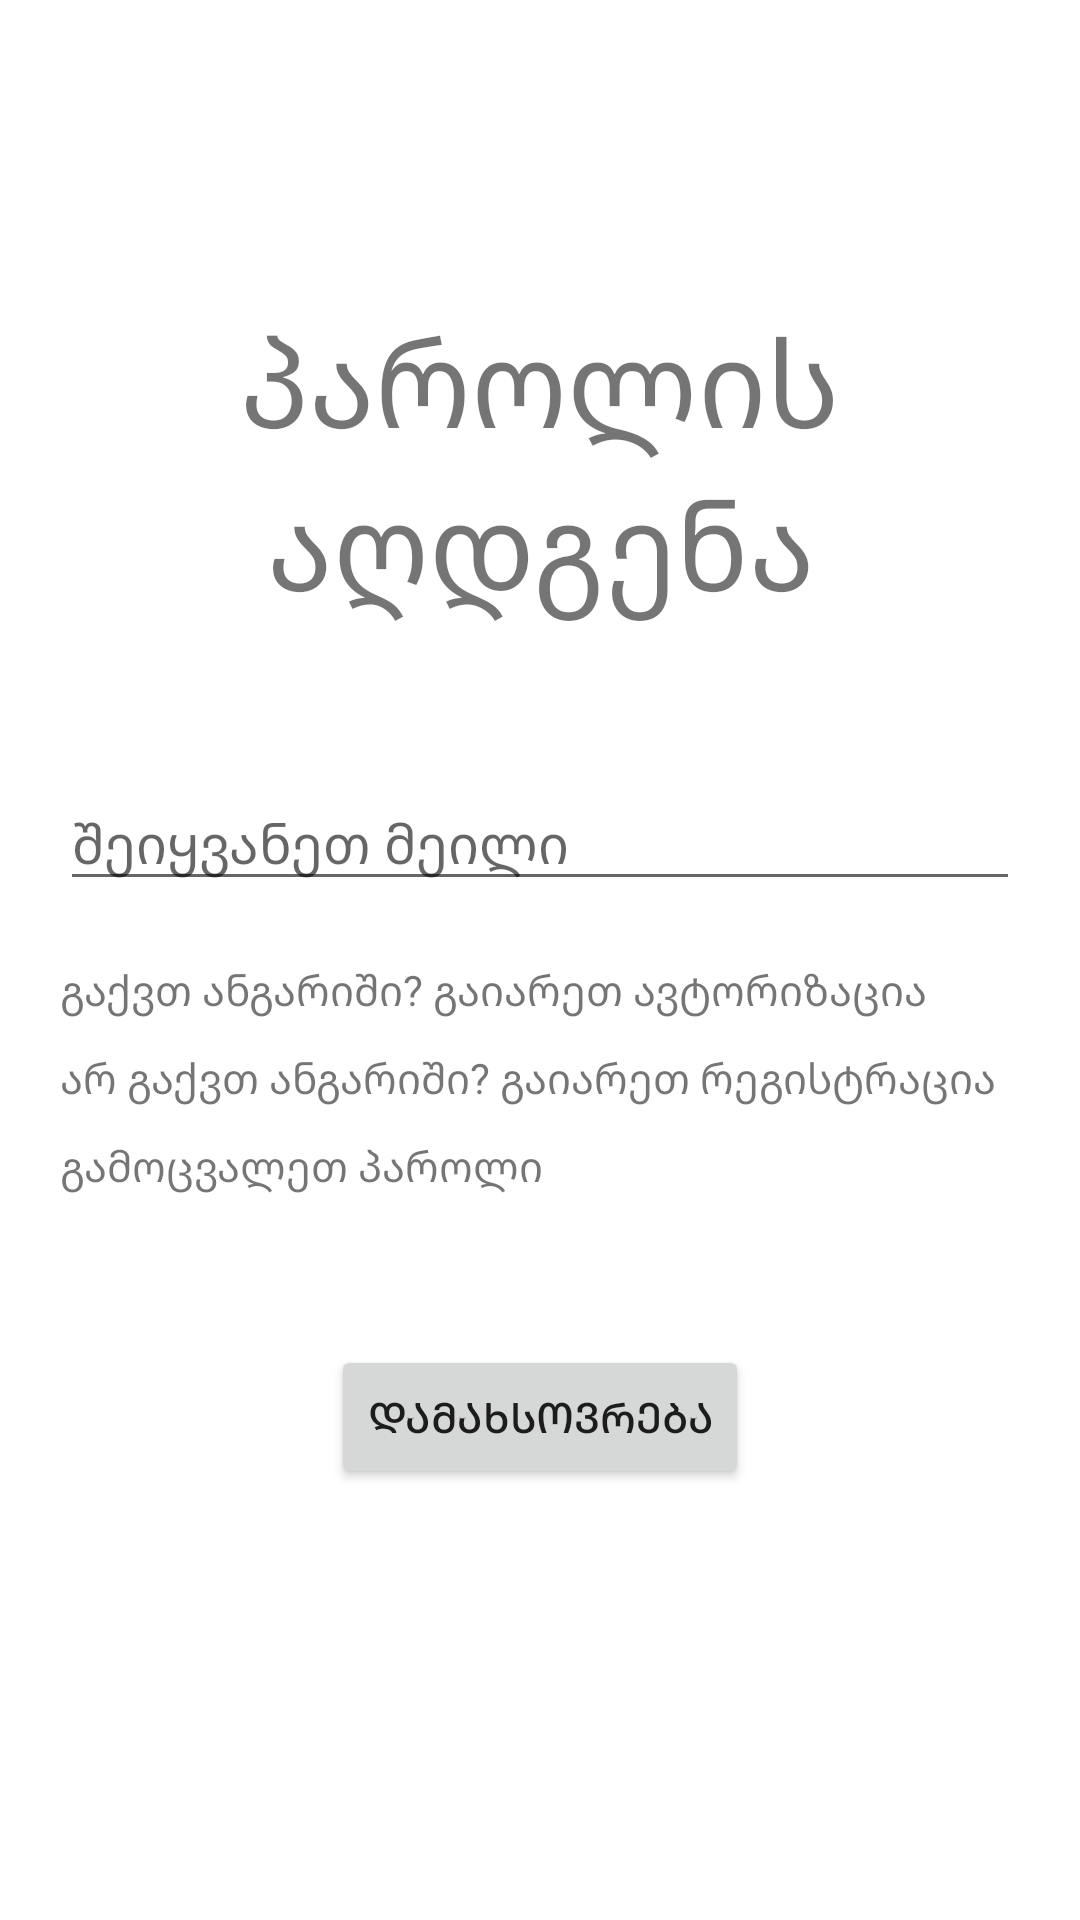

This screen was rendered from an Android layout file. Write that file and the resources it references.
<!-- AndroidManifest.xml: application theme Theme.PraqtikuliSamushao -->
<!-- res/layout/fragment_password_recovery.xml -->
<?xml version="1.0" encoding="utf-8"?>
<FrameLayout xmlns:android="http://schemas.android.com/apk/res/android"
    xmlns:tools="http://schemas.android.com/tools"
    android:layout_width="match_parent"
    android:layout_height="match_parent"
    tools:context=".fragmentPasswordRecovery">

    <LinearLayout
        android:layout_width="match_parent"
        android:layout_height="match_parent"
        android:layout_marginStart="20dp"
        android:layout_marginEnd="20dp"
        android:orientation="vertical"
        android:layout_marginTop="100dp">

        <TextView
            android:layout_width="wrap_content"
            android:layout_height="wrap_content"
            android:text="პაროლის აღდგენა"
            android:textSize="40sp"
            android:gravity="center"/>

        <EditText
            android:id="@+id/et1NewPass"
            android:layout_width="match_parent"
            android:layout_height="wrap_content"
            android:hint="შეიყვანეთ მეილი"
            android:layout_marginTop="50dp"/>

        <TextView
            android:id="@+id/tvAuth2"
            android:layout_width="match_parent"
            android:layout_height="wrap_content"
            android:text="გაქვთ ანგარიში? გაიარეთ ავტორიზაცია"
            android:layout_marginTop="20dp"/>

        <TextView
            android:id="@+id/tvReg2"
            android:layout_width="match_parent"
            android:layout_height="wrap_content"
            android:text="არ გაქვთ ანგარიში? გაიარეთ რეგისტრაცია"
            android:layout_marginTop="10dp"/>

        <TextView
            android:id="@+id/tvPassChange2"
            android:layout_width="match_parent"
            android:layout_height="wrap_content"
            android:text="გამოცვალეთ პაროლი"
            android:layout_marginTop="10dp"/>

        <Button
            android:id="@+id/btnSave1"
            android:layout_width="wrap_content"
            android:layout_height="wrap_content"
            android:text="დამახსოვრება"
            android:layout_marginTop="50dp"
            android:layout_gravity="center"/>


    </LinearLayout>

</FrameLayout>
<!-- resources referenced by this layout -->
<resources>
  <style name="Theme.PraqtikuliSamushao" parent="Theme.MaterialComponents.DayNight.DarkActionBar">
          
          <item name="colorPrimary">@color/purple_500</item>
          <item name="colorPrimaryVariant">@color/purple_700</item>
          <item name="colorOnPrimary">@color/white</item>
          
          <item name="colorSecondary">@color/teal_200</item>
          <item name="colorSecondaryVariant">@color/teal_700</item>
          <item name="colorOnSecondary">@color/black</item>
          
          <item name="android:statusBarColor" tools:targetApi="l">?attr/colorPrimaryVariant</item>
          
      </style>
  <!-- not gathered from this repository: default colours our renderer supplied (Android Studio template values) -->
  <color name="purple_500">#FF6200EE</color>
  <color name="purple_700">#FF3700B3</color>
  <color name="teal_200">#FF03DAC5</color>
  <color name="teal_700">#FF018786</color>
  <color name="black">#FF000000</color>
  <color name="white">#FFFFFFFF</color>
</resources>
